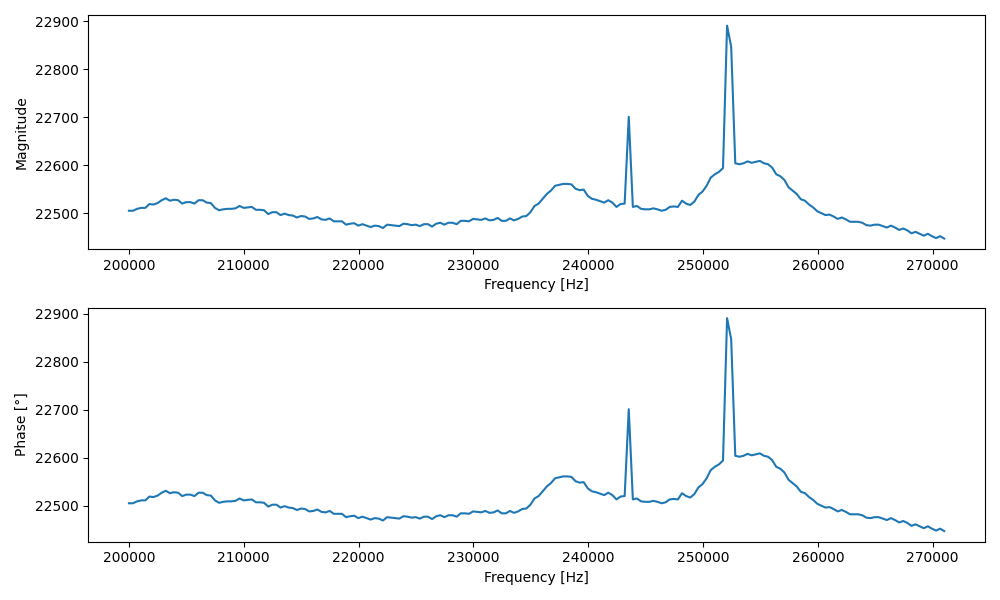

Data behind this chart, as committed beside it:
Frequency [Hz], Magnitude, Phase [°]
200000, 22505, 22505
200356, 22505, 22505
200713, 22509, 22509
201070, 22511, 22511
201427, 22511, 22511
201784, 22519, 22519
202140, 22518, 22518
202497, 22521, 22521
202854, 22527, 22527
203211, 22531, 22531
203568, 22526, 22526
203924, 22528, 22528
204281, 22527, 22527
204638, 22520, 22520
204995, 22523, 22523
205352, 22523, 22523
205708, 22520, 22520
206065, 22527, 22527
206422, 22527, 22527
206779, 22522, 22522
207136, 22521, 22521
207492, 22511, 22511
207849, 22506, 22506
208206, 22508, 22508
208563, 22509, 22509
208920, 22509, 22509
209276, 22510, 22510
209633, 22515, 22515
209990, 22511, 22511
210347, 22512, 22512
210704, 22513, 22513
211060, 22507, 22507
211417, 22507, 22507
211774, 22506, 22506
212131, 22498, 22498
212488, 22502, 22502
212844, 22502, 22502
213201, 22496, 22496
213558, 22499, 22499
213915, 22496, 22496
214272, 22495, 22495
214628, 22491, 22491
214985, 22494, 22494
215342, 22493, 22493
215699, 22488, 22488
216056, 22489, 22489
216412, 22492, 22492
216769, 22487, 22487
217126, 22486, 22486
217483, 22489, 22489
217840, 22483, 22483
218196, 22483, 22483
218553, 22483, 22483
218910, 22476, 22476
219267, 22478, 22478
219624, 22479, 22479
219980, 22474, 22474
220337, 22477, 22477
220694, 22474, 22474
221051, 22471, 22471
... 140 more rows
